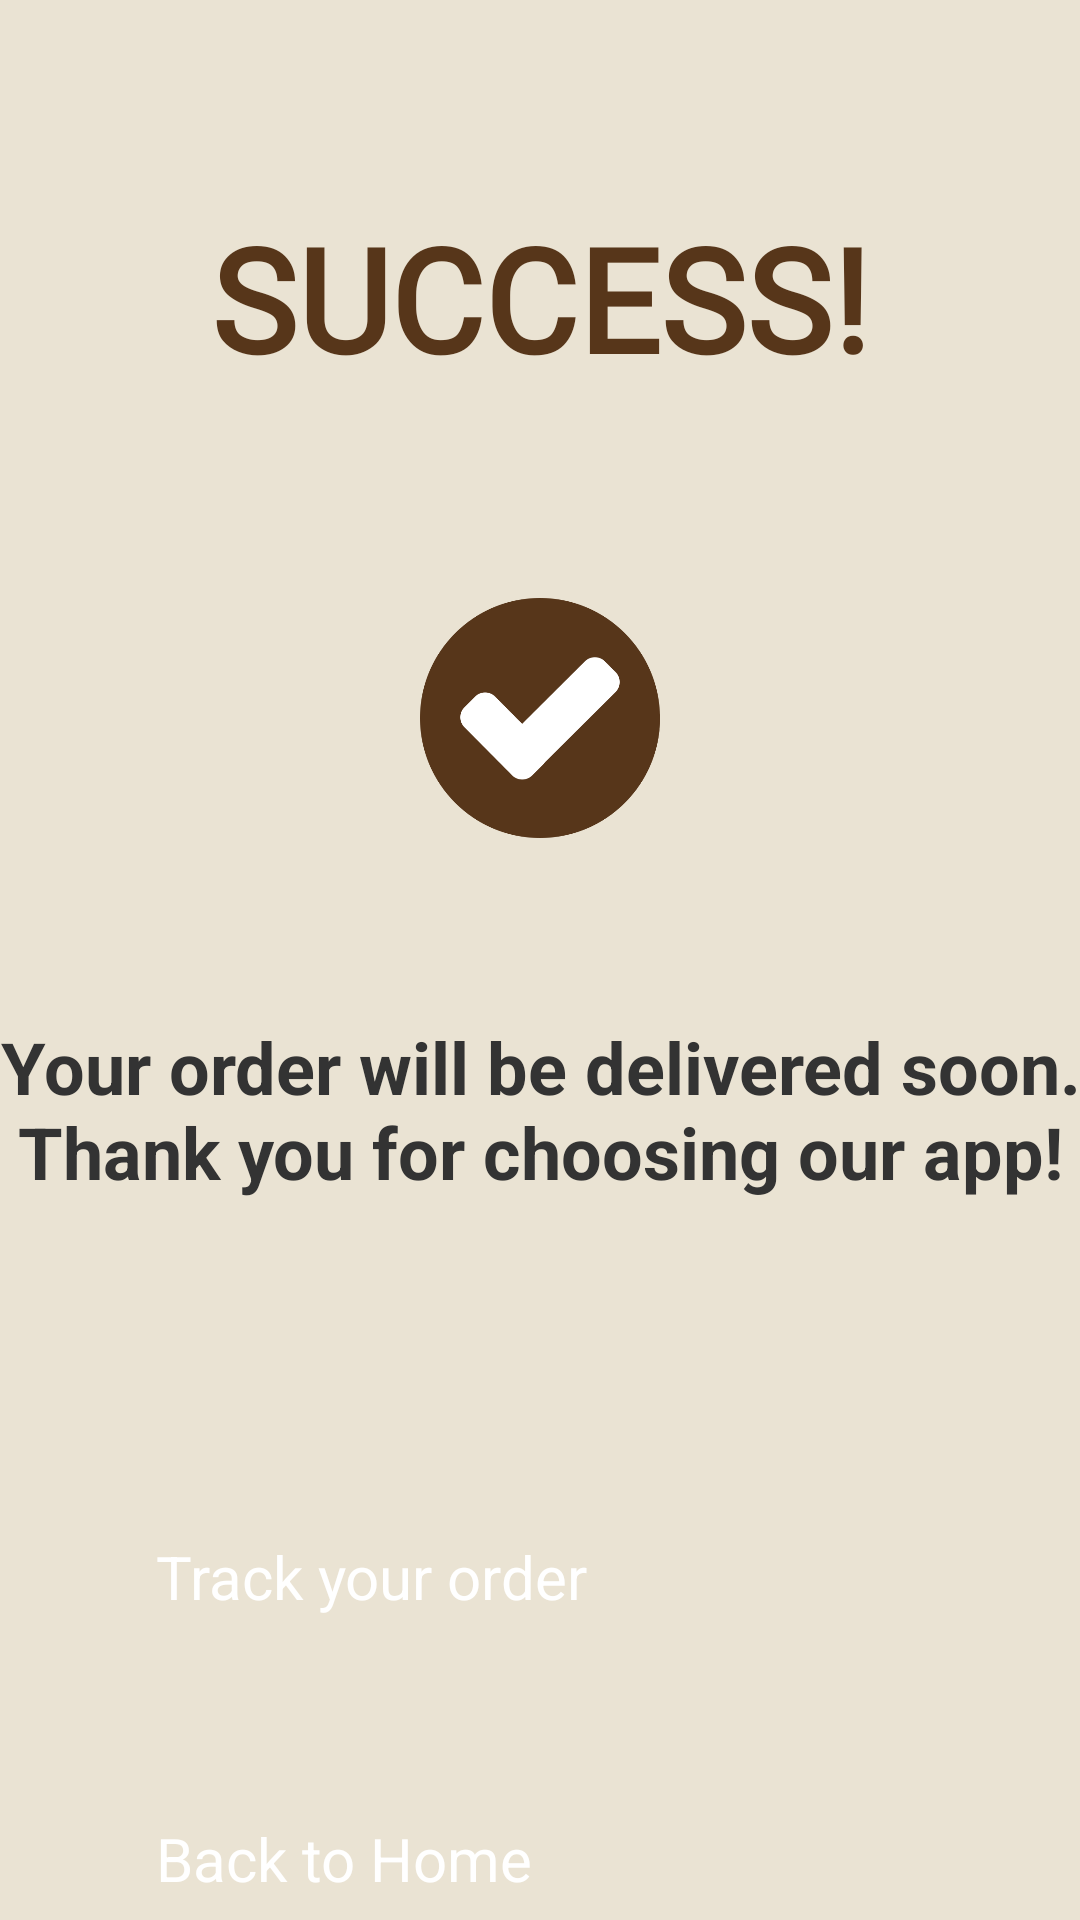

Write the Android layout XML for this screen, with the resource values it uses.
<!-- AndroidManifest.xml: application theme Theme.FurniCart -->
<!-- res/layout/activity_success_order.xml -->
<?xml version="1.0" encoding="utf-8"?>
<androidx.constraintlayout.widget.ConstraintLayout xmlns:android="http://schemas.android.com/apk/res/android"
    xmlns:app="http://schemas.android.com/apk/res-auto"
    xmlns:tools="http://schemas.android.com/tools"
    android:id="@+id/main"
    android:layout_width="match_parent"
    android:layout_height="match_parent"
    android:background="@color/primary_color">

    <TextView
        android:id="@+id/tvSuccess"
        android:layout_width="wrap_content"
        android:layout_height="wrap_content"
        android:layout_marginTop="67dp"
        android:fontFamily="@font/readex_pro_bold"
        android:text="@string/success"
        android:textColor="@color/accent_color"
        android:textSize="48sp"
        android:textStyle="bold"
        app:layout_constraintEnd_toEndOf="parent"
        app:layout_constraintHorizontal_bias="0.5"
        app:layout_constraintStart_toStartOf="parent"
        app:layout_constraintTop_toTopOf="parent" />

    <ImageView
        android:id="@+id/ivCheckmark"
        android:layout_width="80dp"
        android:layout_height="80dp"
        android:layout_marginTop="68dp"

        android:background="@drawable/checked"
        android:padding="20dp"

        app:layout_constraintEnd_toEndOf="parent"
        app:layout_constraintHorizontal_bias="0.5"
        app:layout_constraintStart_toStartOf="parent"
        app:layout_constraintTop_toBottomOf="@+id/tvSuccess" />

    <TextView
        android:id="@+id/tvMessage"
        android:layout_width="wrap_content"
        android:layout_height="wrap_content"
        android:layout_marginTop="60dp"
        android:gravity="center"
        android:text="@string/delivery_message"
        android:textColor="#333333"
        android:textSize="24sp"
        android:textStyle="bold"
        app:layout_constraintEnd_toEndOf="parent"
        app:layout_constraintHorizontal_bias="0.5"
        app:layout_constraintStart_toStartOf="parent"
        app:layout_constraintTop_toBottomOf="@+id/ivCheckmark" />

    <Button
        android:id="@+id/btnTrackOrders"
        android:layout_width="0dp"
        android:layout_height="wrap_content"
        android:layout_marginStart="40dp"
        android:layout_marginTop="100dp"
        android:layout_marginEnd="40dp"
        android:backgroundTint="@color/accent_color"
        android:padding="12dp"
        android:text="@string/track_orders"
        android:textColor="#FFFFFF"
        android:textSize="20sp"
        app:layout_constraintEnd_toEndOf="parent"
        app:layout_constraintHorizontal_bias="0.5"
        app:layout_constraintStart_toStartOf="parent"
        app:layout_constraintTop_toBottomOf="@+id/tvMessage" />

    <Button
        android:id="@+id/btnBackHome"
        android:layout_width="0dp"
        android:layout_height="wrap_content"
        android:layout_marginStart="40dp"
        android:layout_marginTop="48dp"
        android:layout_marginEnd="40dp"
        android:backgroundTint="@color/accent_color"
        android:padding="12dp"
        android:text="@string/back_home"
        android:textColor="@color/white"
        android:textSize="20sp"
        app:layout_constraintBottom_toBottomOf="parent"
        app:layout_constraintEnd_toEndOf="parent"
        app:layout_constraintStart_toStartOf="parent"
        app:layout_constraintTop_toBottomOf="@+id/btnTrackOrders" />

</androidx.constraintlayout.widget.ConstraintLayout>
<!-- resources referenced by this layout -->
<resources>
  <color name="accent_color">#57361A</color>
  <color name="primary_color">#EAE3D3</color>
  <color name="white">#FFFFFFFF</color>
  <!-- drawable checked: png bitmap (drawable, 20761 bytes) -->
  <string name="back_home">Back to Home</string>
  <string name="delivery_message">Your order will be delivered soon.\nThank you for choosing our app!</string>
  <string name="success">SUCCESS!</string>
  <string name="track_orders">Track your order</string>
</resources>
